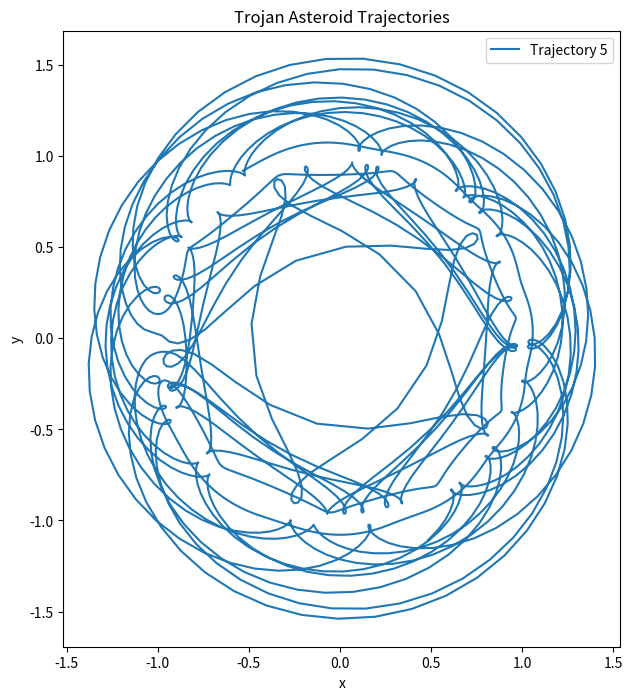

Generate this figure with matplotlib:
import numpy as np
from scipy.integrate import odeint
import matplotlib.pyplot as plt
import math

ALPHA = 0.000954

# Define the system of ODEs
def equations_of_motion(w, t):
    x, dxdt, y, dydt = w
    dx2dt2 = -(1-ALPHA)*(x-ALPHA)/(np.sqrt((x-ALPHA)**2 + y**2)**3) \
              - ALPHA*(x+1-ALPHA)/np.sqrt((x+1-ALPHA)**2 + y**2)**3 + 2*dydt + x
    dy2dt2 = -(1-ALPHA)*y/(np.sqrt((x-ALPHA)**2 + y**2)**3) \
              - ALPHA*y/np.sqrt((x+1-ALPHA)**2 + y**2)**3 - 2*dxdt + y
    return [dxdt, dx2dt2, dydt, dy2dt2]

def potential(x, y):
    return -(1 - ALPHA) / math.sqrt((x - ALPHA) ** 2 + y ** 2) - ALPHA / math.sqrt((x + 1 - ALPHA) ** 2 + y ** 2) - (x ** 2 + y ** 2) / 2

size = 100
range_scale = 1.5
x = np.linspace(-range_scale, range_scale, size)
y = np.linspace(-range_scale, range_scale, size)

X, Y = np.meshgrid(x, y)
Z = []
for i in range(size):
    Z.append([])
    for j in range(size):
        Z[i].append(max(potential(X[i][j], Y[i][j]), -2))
Z = np.array(Z)
print(Z.max())
print(Z.min())

# initial_conditions = [
#     [-0.509, 0.0259, 0.883, 0.0149, "1"],
#     [-0.524, 0.0647, 0.909, 0.0367, "2"],
#     [-0.524, 0.0780, 0.920, 0.0430, "3"]
# ]
initial_conditions = [
    # [-0.509, -0.0259, 0.883, -0.0149, "4"],
    [-0.532, 0.0780, 0.92, 0.0430, "5"]
]
# t = 80
fig = plt.figure(figsize=(8,8))
plt.title(f'Trojan Asteroid Trajectories')
for i, w0 in enumerate(initial_conditions):
    t = np.linspace(0, 500, 2000)
    wsol = odeint(equations_of_motion, w0[:-1], t)
    x_vals = wsol[:, 0]
    y_vals = wsol[:, 2]
    plt.plot(x_vals, y_vals, label=f'Trajectory {w0[-1]}')
# contour_color = plt.contourf(X, Y, Z, levels=256, cmap='jet')
# contour_line = plt.contour(X, Y, Z, levels=8, colors='k', linewidths=1, linestyles='--')
# plt.clabel(contour_line, contour_line.levels, inline=True, fontsize=8)
# fig.colorbar(contour_color, ax=plt.gca(), shrink=0.5)
plt.xlabel('x')
plt.ylabel('y')
# plt.xlim(-1.5, 1.5)
# plt.ylim(-1.5, 1.5)
plt.legend()
plt.gca().set_aspect('equal', adjustable='box')
plt.show()